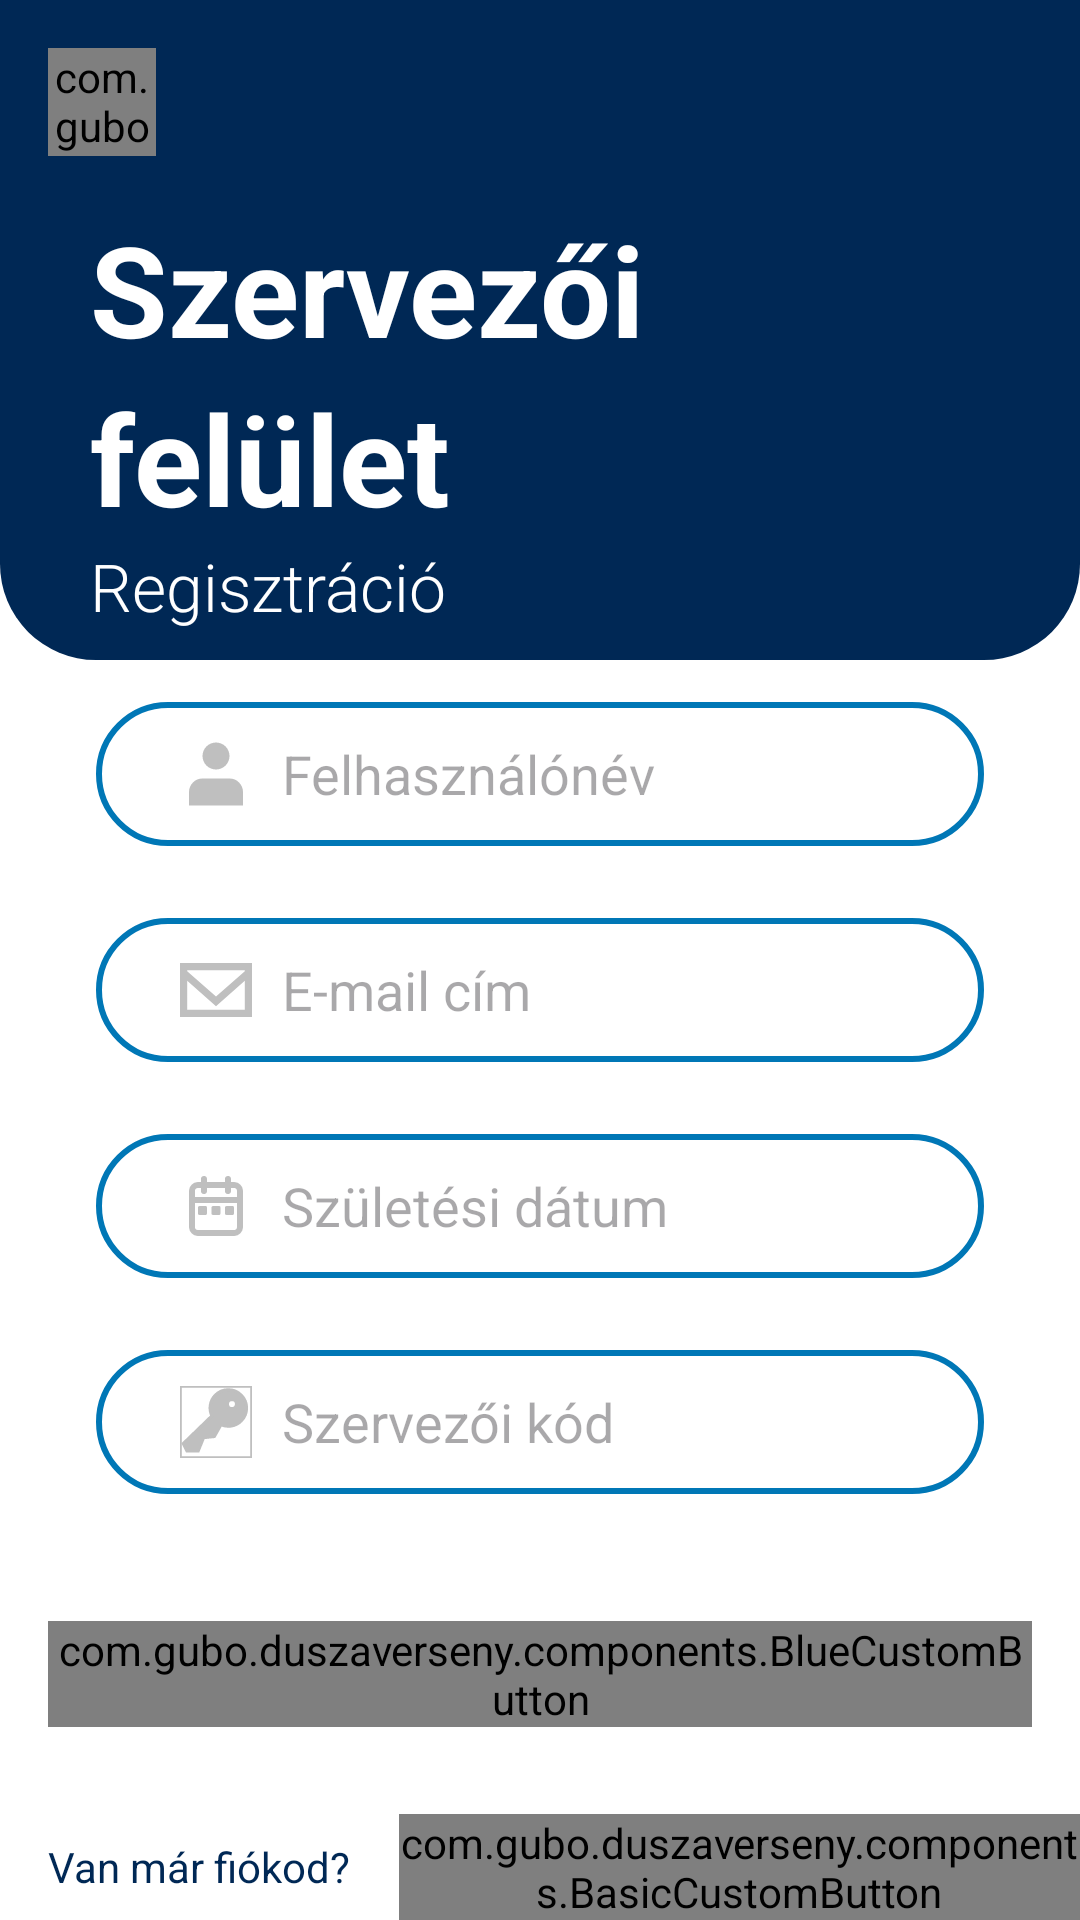

Reconstruct the res/layout file that produces this screen, plus the resources it refers to.
<!-- AndroidManifest.xml: application theme Base.Theme.DuszaVerseny -->
<!-- res/layout/activity_szervezoi_register.xml -->
<?xml version="1.0" encoding="utf-8"?>
<RelativeLayout xmlns:android="http://schemas.android.com/apk/res/android"
    xmlns:tools="http://schemas.android.com/tools"
    android:layout_width="match_parent"
    android:layout_height="match_parent"
    android:background="@color/white"
    android:id="@+id/mainSzervezoiRegister"
    tools:context=".SzervezoiRegisterActivity">

    <LinearLayout
        android:layout_width="match_parent"
        android:layout_height="220dp"
        android:background="@drawable/rounded_box_lnr_invert"
        android:orientation="vertical">

        <com.gubo.duszaverseny.components.BackButton
            android:layout_width="36dp"
            android:layout_height="36dp"
            android:layout_margin="16dp" />

        <TextView
            android:layout_width="wrap_content"
            android:layout_height="wrap_content"
            android:text="Szervezői"
            android:textSize="42sp"
            android:layout_marginStart="30dp"
            android:textColor="@color/white"
            android:textStyle="bold"
            tools:ignore="HardcodedText" />

        <TextView
            android:layout_width="wrap_content"
            android:layout_height="wrap_content"
            android:text="@string/felulet"
            android:textSize="42sp"
            android:layout_marginStart="30dp"
            android:textColor="@color/white"
            android:textStyle="bold" />

        <TextView
            android:layout_width="wrap_content"
            android:layout_height="wrap_content"
            android:text="@string/register"
            android:textSize="22sp"
            android:layout_marginStart="30dp"
            android:textColor="@color/white"
            android:fontFamily="sans-serif-light" />
    </LinearLayout>

    <LinearLayout
        android:layout_width="match_parent"
        android:layout_height="wrap_content"
        android:layout_gravity="center"
        android:layout_marginTop="15dp"
        android:orientation="vertical"
        android:layout_centerInParent="true"
        >

        <LinearLayout
            android:layout_width="match_parent"
            android:layout_height="match_parent"
            android:layout_marginTop="100dp"
            android:layout_marginBottom="8dp"
            android:layout_marginHorizontal="32dp"
            android:orientation="horizontal"
            android:padding="12dp"
            android:gravity="center"
            android:background="@drawable/rounded_white_button">

            <ImageView
                android:layout_width="24dp"
                android:layout_height="24dp"
                android:src="@drawable/user"
                android:layout_marginStart="16dp" />

            <EditText
                android:layout_width="match_parent"
                android:layout_height="match_parent"
                android:hint="@string/username"
                android:textAlignment="textStart"
                android:gravity="start"
                android:layout_marginStart="10dp"
                android:background="@null" />
        </LinearLayout>

        <LinearLayout
            android:layout_width="match_parent"
            android:layout_height="match_parent"
            android:layout_marginTop="16dp"
            android:layout_marginBottom="8dp"
            android:layout_marginHorizontal="32dp"
            android:orientation="horizontal"
            android:padding="12dp"
            android:gravity="center"
            android:background="@drawable/rounded_white_button">

            <ImageView
                android:layout_width="24dp"
                android:layout_height="24dp"
                android:src="@drawable/email"
                android:layout_marginStart="16dp" />

            <EditText
                android:layout_width="match_parent"
                android:layout_height="match_parent"
                android:hint="@string/email"
                android:textAlignment="textStart"
                android:gravity="start"
                android:layout_marginStart="10dp"
                android:background="@null" />
        </LinearLayout>

        <LinearLayout
            android:layout_width="match_parent"
            android:layout_height="match_parent"
            android:layout_marginTop="16dp"
            android:layout_marginBottom="8dp"
            android:layout_marginHorizontal="32dp"
            android:orientation="horizontal"
            android:padding="12dp"
            android:gravity="center"
            android:background="@drawable/rounded_white_button">

            <ImageView
                android:layout_width="24dp"
                android:layout_height="24dp"
                android:src="@drawable/date"
                android:layout_marginStart="16dp" />

            <EditText
                android:layout_width="match_parent"
                android:layout_height="match_parent"
                android:hint="@string/szul_datum"
                android:textAlignment="textStart"
                android:gravity="start"
                android:layout_marginStart="10dp"
                android:background="@null" />
        </LinearLayout>

        <LinearLayout
            android:layout_width="match_parent"
            android:layout_height="match_parent"
            android:layout_marginBottom="8dp"
            android:layout_marginHorizontal="32dp"
            android:layout_marginTop="16dp"
            android:orientation="horizontal"
            android:padding="12dp"
            android:gravity="center"
            android:background="@drawable/rounded_white_button">

            <ImageView
                android:layout_width="24dp"
                android:layout_height="24dp"
                android:src="@drawable/admin"
                android:layout_marginStart="16dp" />

            <EditText
                android:layout_width="match_parent"
                android:layout_height="match_parent"
                android:hint="@string/szervezoi_kod"
                android:textAlignment="textStart"
                android:gravity="start"
                android:layout_marginStart="10dp"
                android:background="@null" />
        </LinearLayout>
    </LinearLayout>

    <LinearLayout
        android:layout_width="match_parent"
        android:layout_height="wrap_content"
        android:orientation="vertical"
        android:layout_alignParentBottom="true"
        android:gravity="bottom">

        <com.gubo.duszaverseny.components.BlueCustomButton
            android:layout_width="match_parent"
            android:layout_height="wrap_content"
            android:text="@string/register"
            android:layout_marginHorizontal="16dp"
            android:layout_marginTop="30dp" />

        <LinearLayout
            android:layout_width="wrap_content"
            android:layout_height="wrap_content"
            android:background="@color/white"
            android:orientation="horizontal"
            android:layout_marginTop="29dp">

            <TextView
                android:layout_width="match_parent"
                android:layout_height="match_parent"
                android:text="@string/account_exist"
                android:layout_marginHorizontal="16dp"
                android:gravity="center"
                android:textColor="@color/primaryVariant" />

            <com.gubo.duszaverseny.components.BasicCustomButton
                android:layout_width="wrap_content"
                android:layout_height="wrap_content"
                android:stateListAnimator="@null"
                style="android:attr/borderlessButtonStyle"
                android:text="@string/pleasesignin"
                android:textColor="@color/primaryVariant" />
        </LinearLayout>
    </LinearLayout>
</RelativeLayout>
<!-- resources referenced by this layout -->
<resources>
  <color name="primaryVariant">#002855</color>
  <color name="white">#FFFFFFFF</color>
  <!-- drawable admin (drawable) -->
  <vector xmlns:android="http://schemas.android.com/apk/res/android"
      android:width="800dp"
      android:height="800dp"
      android:viewportWidth="20"
      android:viewportHeight="20">
    <path
        android:strokeWidth="1"
        android:pathData="M0,0h20v20h-20z"
        android:fillColor="#00000000"
        android:strokeColor="#BFBFBF"/>
    <path
        android:strokeWidth="1"
        android:pathData="M16.95,2.58c1.96,1.95 1.96,5.12 0,7.07 -1.51,1.51 -3.75,1.84 -5.59,1.01l-1.87,3.31 -2.99,0.31L5,18L2,18l-1,-2 7.95,-7.69c-0.92,-1.87 -0.62,-4.18 0.93,-5.73 1.95,-1.96 5.12,-1.96 7.07,0zM14.44,6.37c0.74,0 1.33,-0.6 1.33,-1.34 0,-0.73 -0.59,-1.33 -1.33,-1.33 -0.73,0 -1.33,0.6 -1.33,1.33 0,0.74 0.6,1.34 1.33,1.34z"
        android:fillColor="#BFBFBF"
        android:strokeColor="#BFBFBF"/>
  </vector>
  <!-- drawable email (drawable) -->
  <vector xmlns:android="http://schemas.android.com/apk/res/android"
      android:width="800dp"
      android:height="800dp"
      android:viewportWidth="20"
      android:viewportHeight="20">
    <path
        android:pathData="M18,4.791L10,11.818L2,4.781L2,4.5L18,4.5L18,4.791ZM2,15.5L2,7.445L10,14.48L18,7.453L18,15.5L2,15.5ZM0,17.5L20,17.5L20,2.5L0,2.5L0,17.5Z"
        android:strokeWidth="1"
        android:fillColor="#BFBFBF"
        android:fillType="evenOdd"
        android:strokeColor="#00000000"/>
  </vector>
  <!-- drawable rounded_box_lnr_invert (drawable) -->
  <?xml version="1.0" encoding="utf-8"?>
  <shape xmlns:android="http://schemas.android.com/apk/res/android">
      <solid android:color="@color/primaryVariant" />
      <corners
          android:bottomLeftRadius="32dp"
          android:bottomRightRadius="32dp"/>
  </shape>
  <!-- drawable rounded_white_button (drawable) -->
  <?xml version="1.0" encoding="utf-8"?>
  <shape xmlns:tools="http://schemas.android.com/tools"
  xmlns:android="http://schemas.android.com/apk/res/android"
  tools:ignore="ExtraText">
  <solid android:color="@color/white" />
  <corners android:radius="50dp" />
  <stroke
      android:color="@color/secondaryColor"
      android:width="2dp" />
  </shape>
  <!-- drawable user (drawable) -->
  <vector xmlns:android="http://schemas.android.com/apk/res/android"
      android:width="800dp"
      android:height="800dp"
      android:viewportWidth="16"
      android:viewportHeight="16">
    <path
        android:pathData="M8,7C9.657,7 11,5.657 11,4C11,2.343 9.657,1 8,1C6.343,1 5,2.343 5,4C5,5.657 6.343,7 8,7Z"
        android:fillColor="#BFBFBF"/>
    <path
        android:pathData="M14,12C14,10.343 12.657,9 11,9H5C3.343,9 2,10.343 2,12V15H14V12Z"
        android:fillColor="#BFBFBF"/>
  </vector>
  <string name="account_exist">Van már fiókod?</string>
  <string name="email">E-mail cím</string>
  <string name="felulet">felület</string>
  <string name="pleasesignin">Jelentkezz be</string>
  <string name="register">Regisztráció</string>
  <string name="szervezoi_kod">Szervezői kód</string>
  <string name="szul_datum">Születési dátum</string>
  <string name="username">Felhasználónév</string>
  <style name="Base.Theme.DuszaVerseny" parent="Theme.Material3.Light.NoActionBar">
          <item name="colorPrimary">#002855</item>
          <item name="colorPrimaryVariant">#002855</item>
          <item name="colorSecondary">#0077B6</item>
          <item name="colorSecondaryVariant">#0096C7</item>
          <item name="colorOnPrimary">#FFFFFF</item>
          <item name="colorOnSecondary">#FFFFFF</item>
          <item name="colorSurface">#48CAE4</item>
          <item name="colorOnBackground">#FFFFFF</item>
      </style>
  <color name="secondaryColor">#0077B6</color>
</resources>
